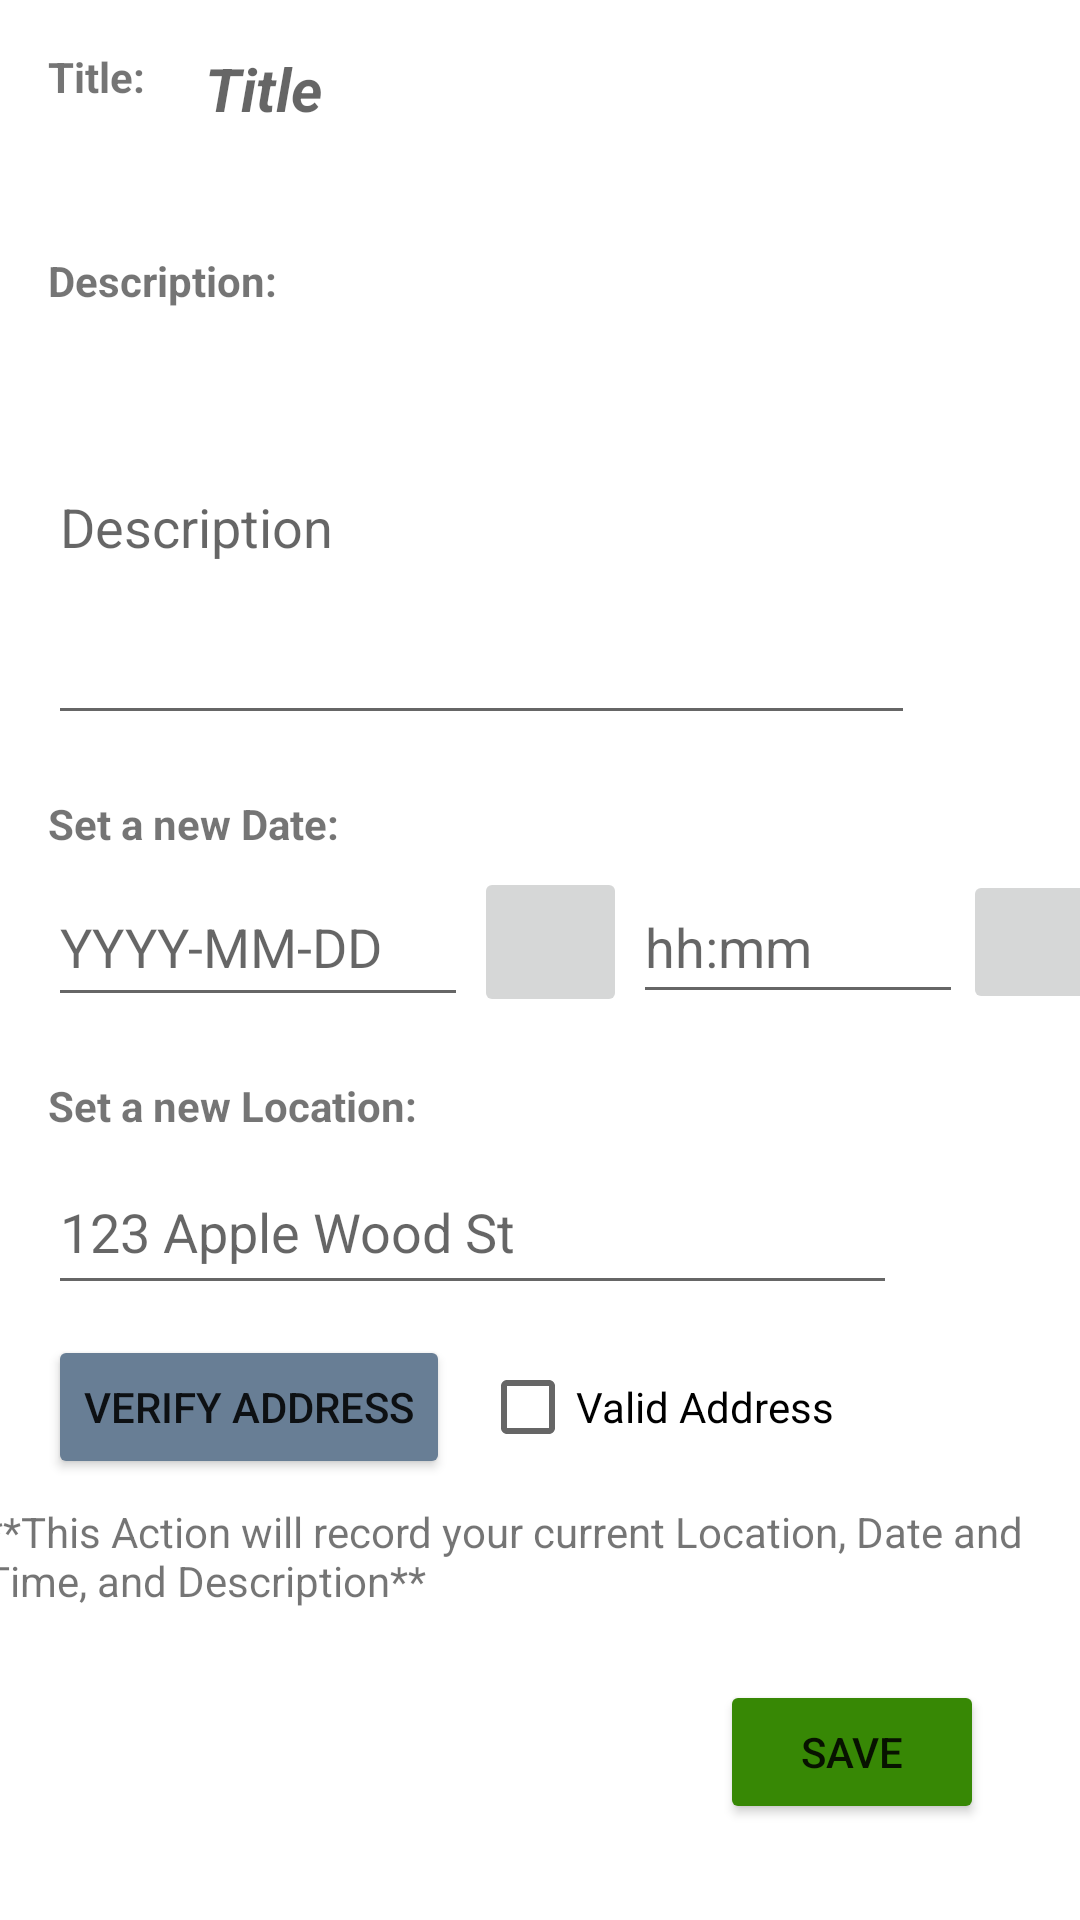

The Android layout XML behind this screen, and the referenced resources:
<!-- AndroidManifest.xml: application theme Theme.LifeTaskHelper -->
<!-- res/layout/activity_action_record_task.xml -->
<?xml version="1.0" encoding="utf-8"?>
<androidx.constraintlayout.widget.ConstraintLayout xmlns:android="http://schemas.android.com/apk/res/android"
    xmlns:app="http://schemas.android.com/apk/res-auto"
    xmlns:tools="http://schemas.android.com/tools"
    android:layout_width="match_parent"
    android:layout_height="match_parent"
    tools:context=".ui.tasks.ActionRecordTaskActivity">

    <TextView
        android:id="@+id/recordTextViewTitle"
        android:layout_width="wrap_content"
        android:layout_height="wrap_content"
        android:layout_marginStart="16dp"
        android:layout_marginTop="16dp"
        android:text="@string/titleInfo"
        android:textStyle="bold"
        app:layout_constraintStart_toStartOf="parent"
        app:layout_constraintTop_toTopOf="parent" />

    <TextView
        android:id="@+id/recordTxtTitle"
        android:layout_width="303dp"
        android:layout_height="47dp"
        android:layout_marginStart="20dp"
        android:autofillHints="@string/titleBox"
        android:hint="@string/titleBox"
        android:textSize="20sp"
        android:textStyle="bold|italic"
        app:layout_constraintStart_toEndOf="@+id/recordTextViewTitle"
        app:layout_constraintTop_toTopOf="@+id/recordTextViewTitle"
        tools:ignore="TextContrastCheck" />

    <TextView
        android:id="@+id/recordTextViewDescription"
        android:layout_width="wrap_content"
        android:layout_height="wrap_content"
        android:layout_marginStart="16dp"
        android:layout_marginTop="84dp"
        android:text="@string/description"
        android:textStyle="bold"
        app:layout_constraintStart_toStartOf="parent"
        app:layout_constraintTop_toTopOf="parent" />

    <EditText
        android:id="@+id/recordTxtDescription"
        android:layout_width="289dp"
        android:layout_height="142dp"
        android:autofillHints="@string/descriptionBox"
        android:hint="@string/descriptionBox"
        android:inputType="textMultiLine"
        app:layout_constraintStart_toStartOf="@+id/recordTextViewDescription"
        app:layout_constraintTop_toBottomOf="@+id/recordTextViewDescription"
        tools:ignore="TextContrastCheck" />

    <TextView
        android:id="@+id/recordTextViewDate"
        android:layout_width="wrap_content"
        android:layout_height="wrap_content"
        android:layout_marginStart="16dp"
        android:layout_marginTop="20dp"
        android:text="@string/newDate"
        android:textStyle="bold"
        app:layout_constraintStart_toStartOf="parent"
        app:layout_constraintTop_toBottomOf="@+id/recordTxtDescription" />

    <EditText
        android:id="@+id/recordTxtDate"
        android:layout_width="140dp"
        android:layout_height="50dp"
        android:layout_marginTop="5dp"
        android:autofillHints="@string/dateBox"
        android:hint="@string/dateBox"
        android:inputType="date"
        app:layout_constraintStart_toStartOf="@+id/recordTextViewDate"
        app:layout_constraintTop_toBottomOf="@+id/recordTextViewDate"
        tools:ignore="TextContrastCheck" />

    <ImageButton
        android:id="@+id/recordImageButtonDate"
        android:layout_width="51dp"
        android:layout_height="50dp"
        android:contentDescription="@string/dateSelector"
        android:scaleType="fitCenter"
        app:srcCompat="@drawable/calendar"
        app:layout_constraintBottom_toBottomOf="@+id/recordTxtDate"
        app:layout_constraintEnd_toStartOf="@+id/recordTxtTime"
        app:layout_constraintStart_toEndOf="@+id/recordTxtDate"
        app:layout_constraintTop_toTopOf="@+id/recordTxtDate"
        tools:ignore="ImageContrastCheck" />

    <EditText
        android:id="@+id/recordTxtTime"
        android:layout_width="110dp"
        android:layout_height="48dp"
        android:layout_marginStart="55dp"
        android:autofillHints="@string/timeBox"
        android:hint="@string/timeBox"
        android:inputType="time"
        app:layout_constraintBottom_toBottomOf="@+id/recordTxtDate"
        app:layout_constraintStart_toEndOf="@+id/recordTxtDate"
        app:layout_constraintTop_toTopOf="@+id/recordTxtDate"
        tools:ignore="TextContrastCheck" />

    <ImageButton
        android:id="@+id/recordImageButtonTime"
        android:layout_width="53dp"
        android:layout_height="48dp"
        android:contentDescription="@string/timeSelector"
        android:scaleType="fitCenter"
        app:srcCompat="@drawable/time"
        app:layout_constraintBottom_toBottomOf="@+id/recordTxtTime"
        app:layout_constraintStart_toEndOf="@+id/recordTxtTime"
        app:layout_constraintTop_toTopOf="@+id/recordTxtTime"
        tools:ignore="ImageContrastCheck" />

    <TextView
        android:id="@+id/recordTextViewLocation"
        android:layout_width="wrap_content"
        android:layout_height="wrap_content"
        android:layout_marginStart="16dp"
        android:layout_marginTop="20dp"
        android:text="@string/newLocation"
        android:textStyle="bold"
        app:layout_constraintStart_toStartOf="parent"
        app:layout_constraintTop_toBottomOf="@+id/recordTxtDate" />

    <EditText
        android:id="@+id/recordTxtLocation"
        android:layout_width="283dp"
        android:layout_height="52dp"
        android:layout_marginTop="5dp"
        android:autofillHints="@string/locationBox"
        android:hint="@string/locationBox"
        android:inputType="text"
        app:layout_constraintStart_toStartOf="@+id/recordTextViewLocation"
        app:layout_constraintTop_toBottomOf="@+id/recordTextViewLocation"
        tools:ignore="TextContrastCheck" />

    <Button
        android:id="@+id/recordButtonVerifyAddress"
        android:layout_width="wrap_content"
        android:layout_height="wrap_content"
        android:layout_marginTop="10dp"
        android:backgroundTint="@color/verify"
        android:text="@string/verify_address"
        app:layout_constraintStart_toStartOf="@+id/recordTxtLocation"
        app:layout_constraintTop_toBottomOf="@+id/recordTxtLocation"
        tools:ignore="TextContrastCheck" />

    <CheckBox
        android:id="@+id/recordCheckBoxAddressCheck"
        android:layout_width="wrap_content"
        android:layout_height="wrap_content"
        android:layout_marginStart="10dp"
        android:text="@string/valid_address"
        app:layout_constraintBottom_toBottomOf="@+id/recordButtonVerifyAddress"
        app:layout_constraintStart_toEndOf="@+id/recordButtonVerifyAddress"
        app:layout_constraintTop_toTopOf="@+id/recordButtonVerifyAddress" />

    <Button
        android:id="@+id/recordSaveBtn"
        android:layout_width="wrap_content"
        android:layout_height="wrap_content"
        android:layout_marginEnd="32dp"
        android:layout_marginBottom="32dp"
        android:backgroundTint="@color/save_green"
        android:text="@string/save"
        app:layout_constraintBottom_toBottomOf="parent"
        app:layout_constraintEnd_toEndOf="parent"
        tools:ignore="TextContrastCheck" />

    <TextView
        android:id="@+id/recordTextViewDataNotice"
        android:layout_width="371dp"
        android:layout_height="78dp"
        android:layout_marginTop="8dp"
        android:text="@string/record_all_data"
        app:layout_constraintEnd_toEndOf="parent"
        app:layout_constraintStart_toStartOf="parent"
        app:layout_constraintTop_toBottomOf="@+id/recordButtonVerifyAddress" />


</androidx.constraintlayout.widget.ConstraintLayout>
<!-- resources referenced by this layout -->
<resources>
  <color name="save_green">#FF378805</color>
  <color name="verify">#FF687E95</color>
  <string name="dateBox">YYYY-MM-DD</string>
  <string name="dateSelector">Date Selector:</string>
  <string name="description">Description:</string>
  <string name="descriptionBox">Description</string>
  <string name="locationBox">123 Apple Wood St</string>
  <string name="newDate">Set a new Date:</string>
  <string name="newLocation">Set a new Location:</string>
  <string name="record_all_data">**This Action will record your current Location, Date and Time, and Description**</string>
  <string name="save">Save</string>
  <string name="timeBox">hh:mm</string>
  <string name="timeSelector">Time Selector</string>
  <string name="titleBox">Title</string>
  <string name="titleInfo">Title:</string>
  <string name="valid_address">Valid Address</string>
  <string name="verify_address">Verify Address</string>
  <style name="Theme.LifeTaskHelper" parent="Theme.MaterialComponents.DayNight.DarkActionBar">
          
          <item name="colorPrimary">@color/purple_500</item>
          <item name="colorPrimaryVariant">@color/purple_700</item>
          <item name="colorOnPrimary">@color/white</item>
          
          <item name="colorSecondary">@color/teal_200</item>
          <item name="colorSecondaryVariant">@color/teal_700</item>
          <item name="colorOnSecondary">@color/black</item>
          
          <item name="android:statusBarColor" tools:targetApi="l">?attr/colorPrimaryVariant</item>
          
      </style>
  <color name="purple_500">#FF6200EE</color>
  <color name="purple_700">#FF3700B3</color>
  <color name="white">#FFFFFFFF</color>
  <color name="teal_200">#FF03DAC5</color>
  <color name="teal_700">#FF018786</color>
  <color name="black">#FF000000</color>
</resources>
